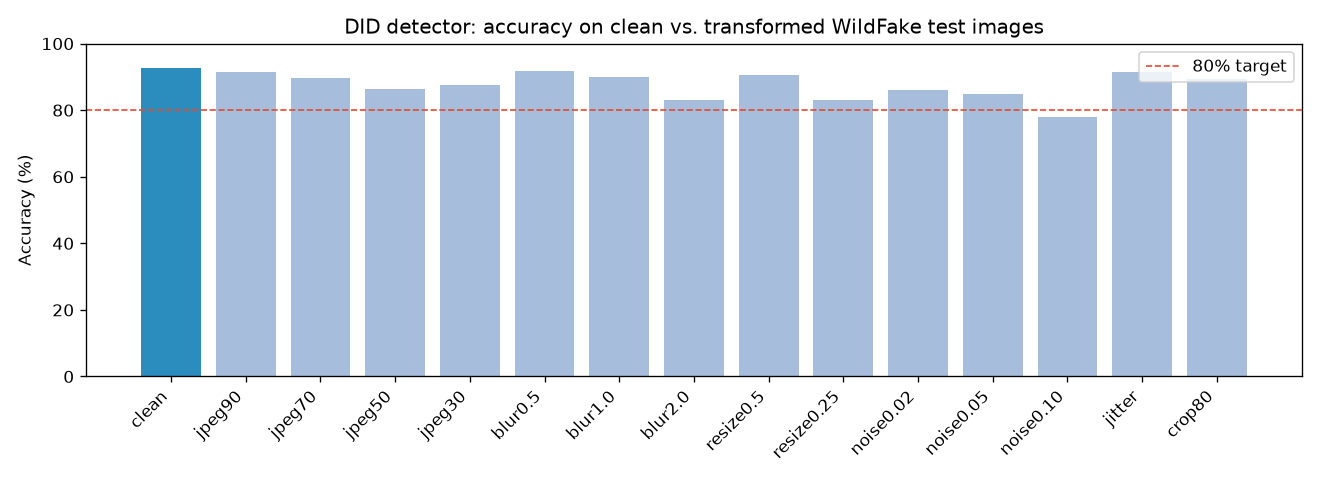

The data file committed next to this chart (first rows):
transform, n, acc, acc_and, auc, real_acc, fake_acc
clean, 300, 0.9267, 0.8933, 0.9709, 0.9400, 0.9133
jpeg90, 300, 0.9133, 0.8900, 0.9680, 0.9200, 0.9067
jpeg70, 300, 0.8967, 0.8967, 0.9486, 0.8800, 0.9133
jpeg50, 300, 0.8633, 0.8433, 0.9363, 0.8600, 0.8667
jpeg30, 300, 0.8767, 0.8400, 0.9368, 0.8800, 0.8733
blur0.5, 300, 0.9167, 0.8833, 0.9721, 0.9200, 0.9133
blur1.0, 300, 0.9000, 0.8733, 0.9590, 0.9267, 0.8733
blur2.0, 300, 0.8300, 0.8167, 0.9182, 0.8400, 0.8200
resize0.5, 300, 0.9067, 0.8900, 0.9564, 0.8933, 0.9200
resize0.25, 300, 0.8300, 0.8133, 0.8990, 0.7667, 0.8933
noise0.02, 300, 0.8600, 0.8033, 0.9388, 0.9333, 0.7867
noise0.05, 300, 0.8500, 0.8033, 0.9309, 0.8867, 0.8133
noise0.10, 300, 0.7800, 0.7467, 0.8674, 0.8267, 0.7333
jitter, 300, 0.9133, 0.9167, 0.9735, 0.9000, 0.9267
crop80, 300, 0.8933, 0.8733, 0.9664, 0.9267, 0.8600
